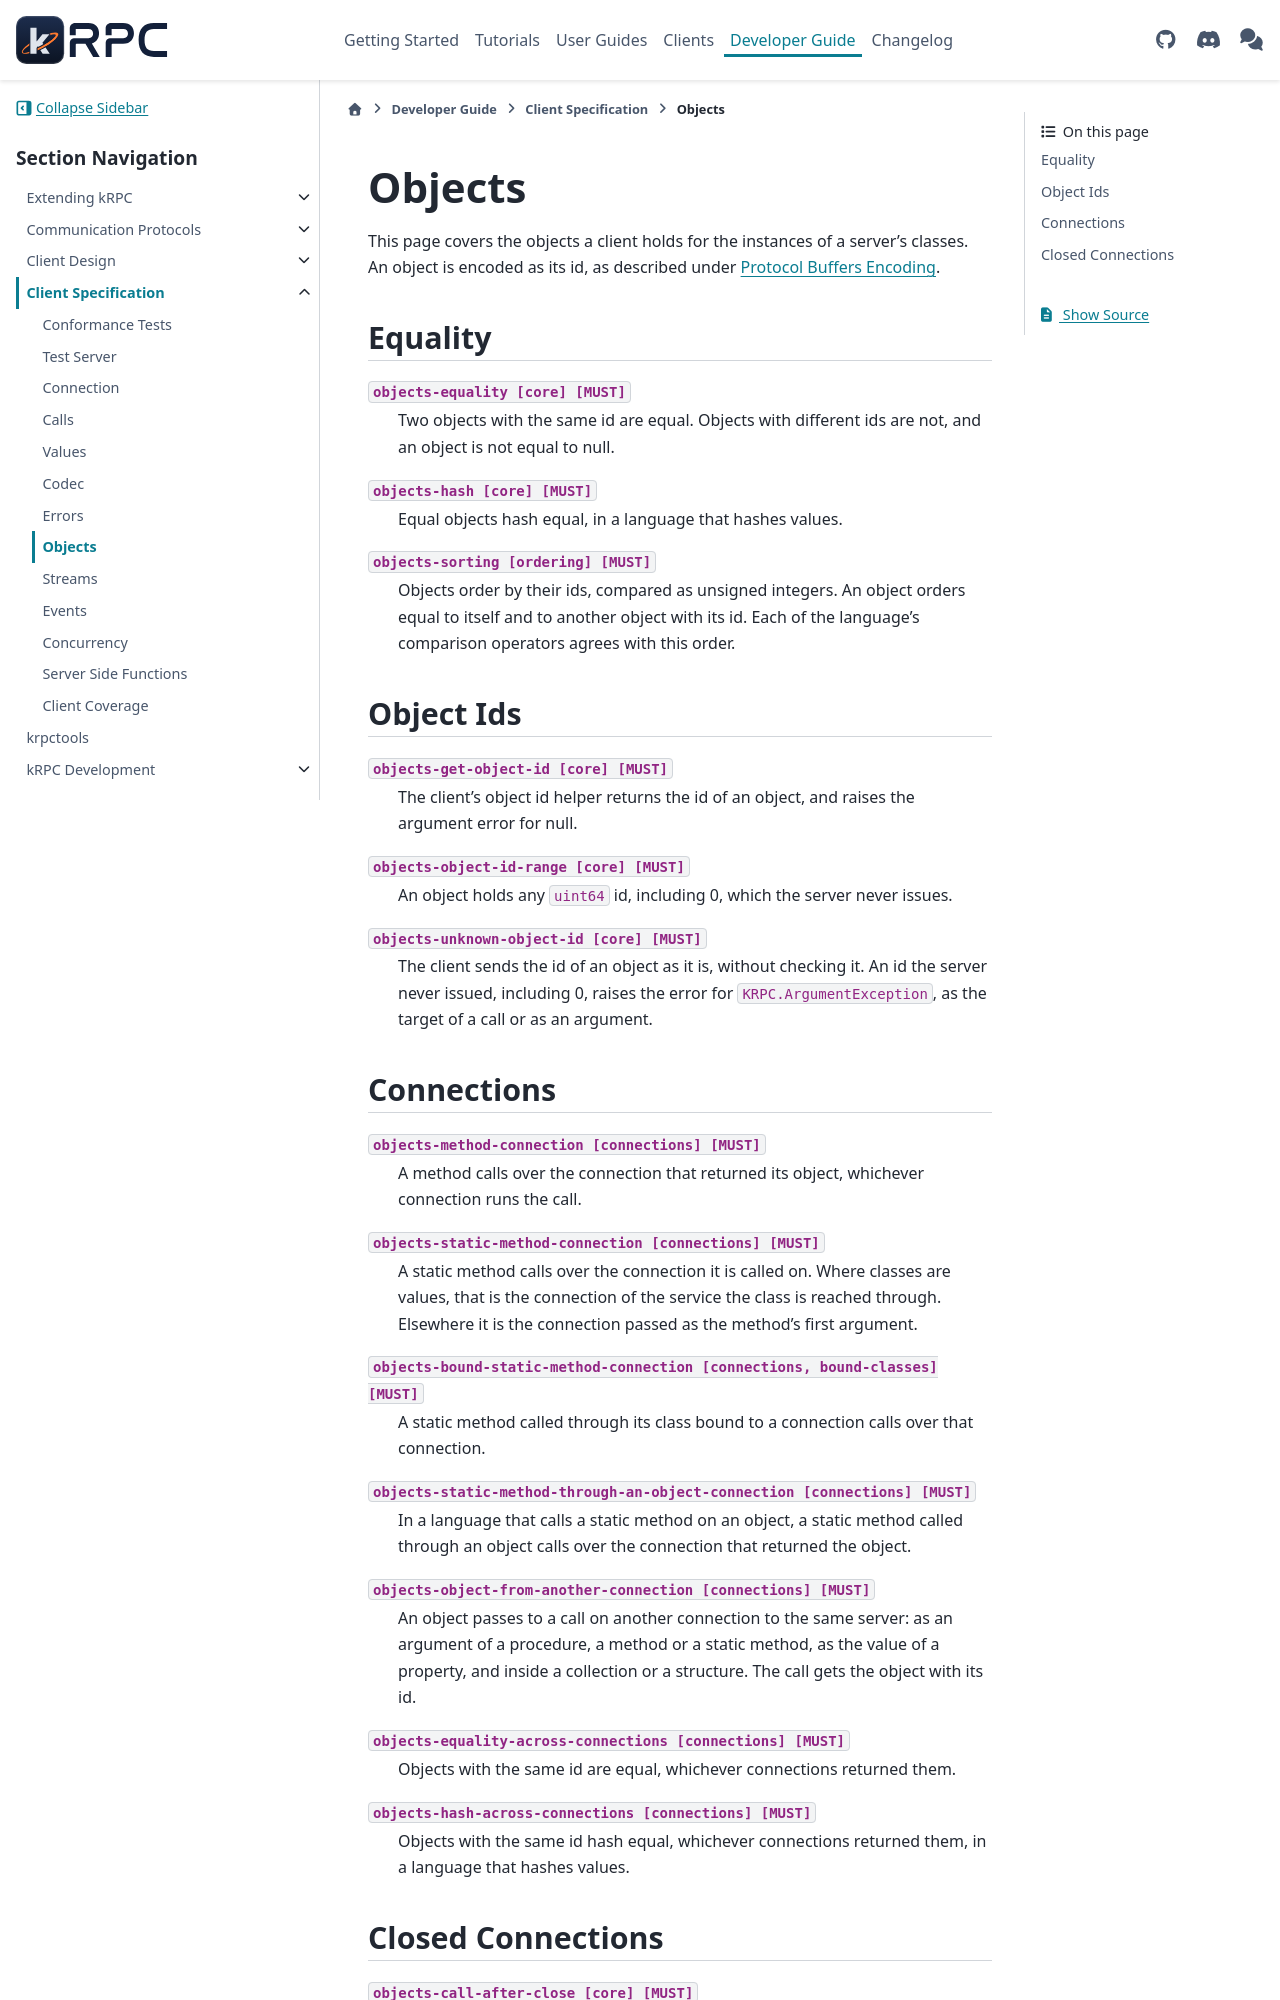

repository: krpc/krpc · page: 0.8.0/client-spec/objects.html · generator: sphinx

Objects
=======

This page covers the objects a client holds for the instances of a server's classes. An object is
encoded as its id, as described under :ref:`communication-protocol-protobuf-encoding`.
